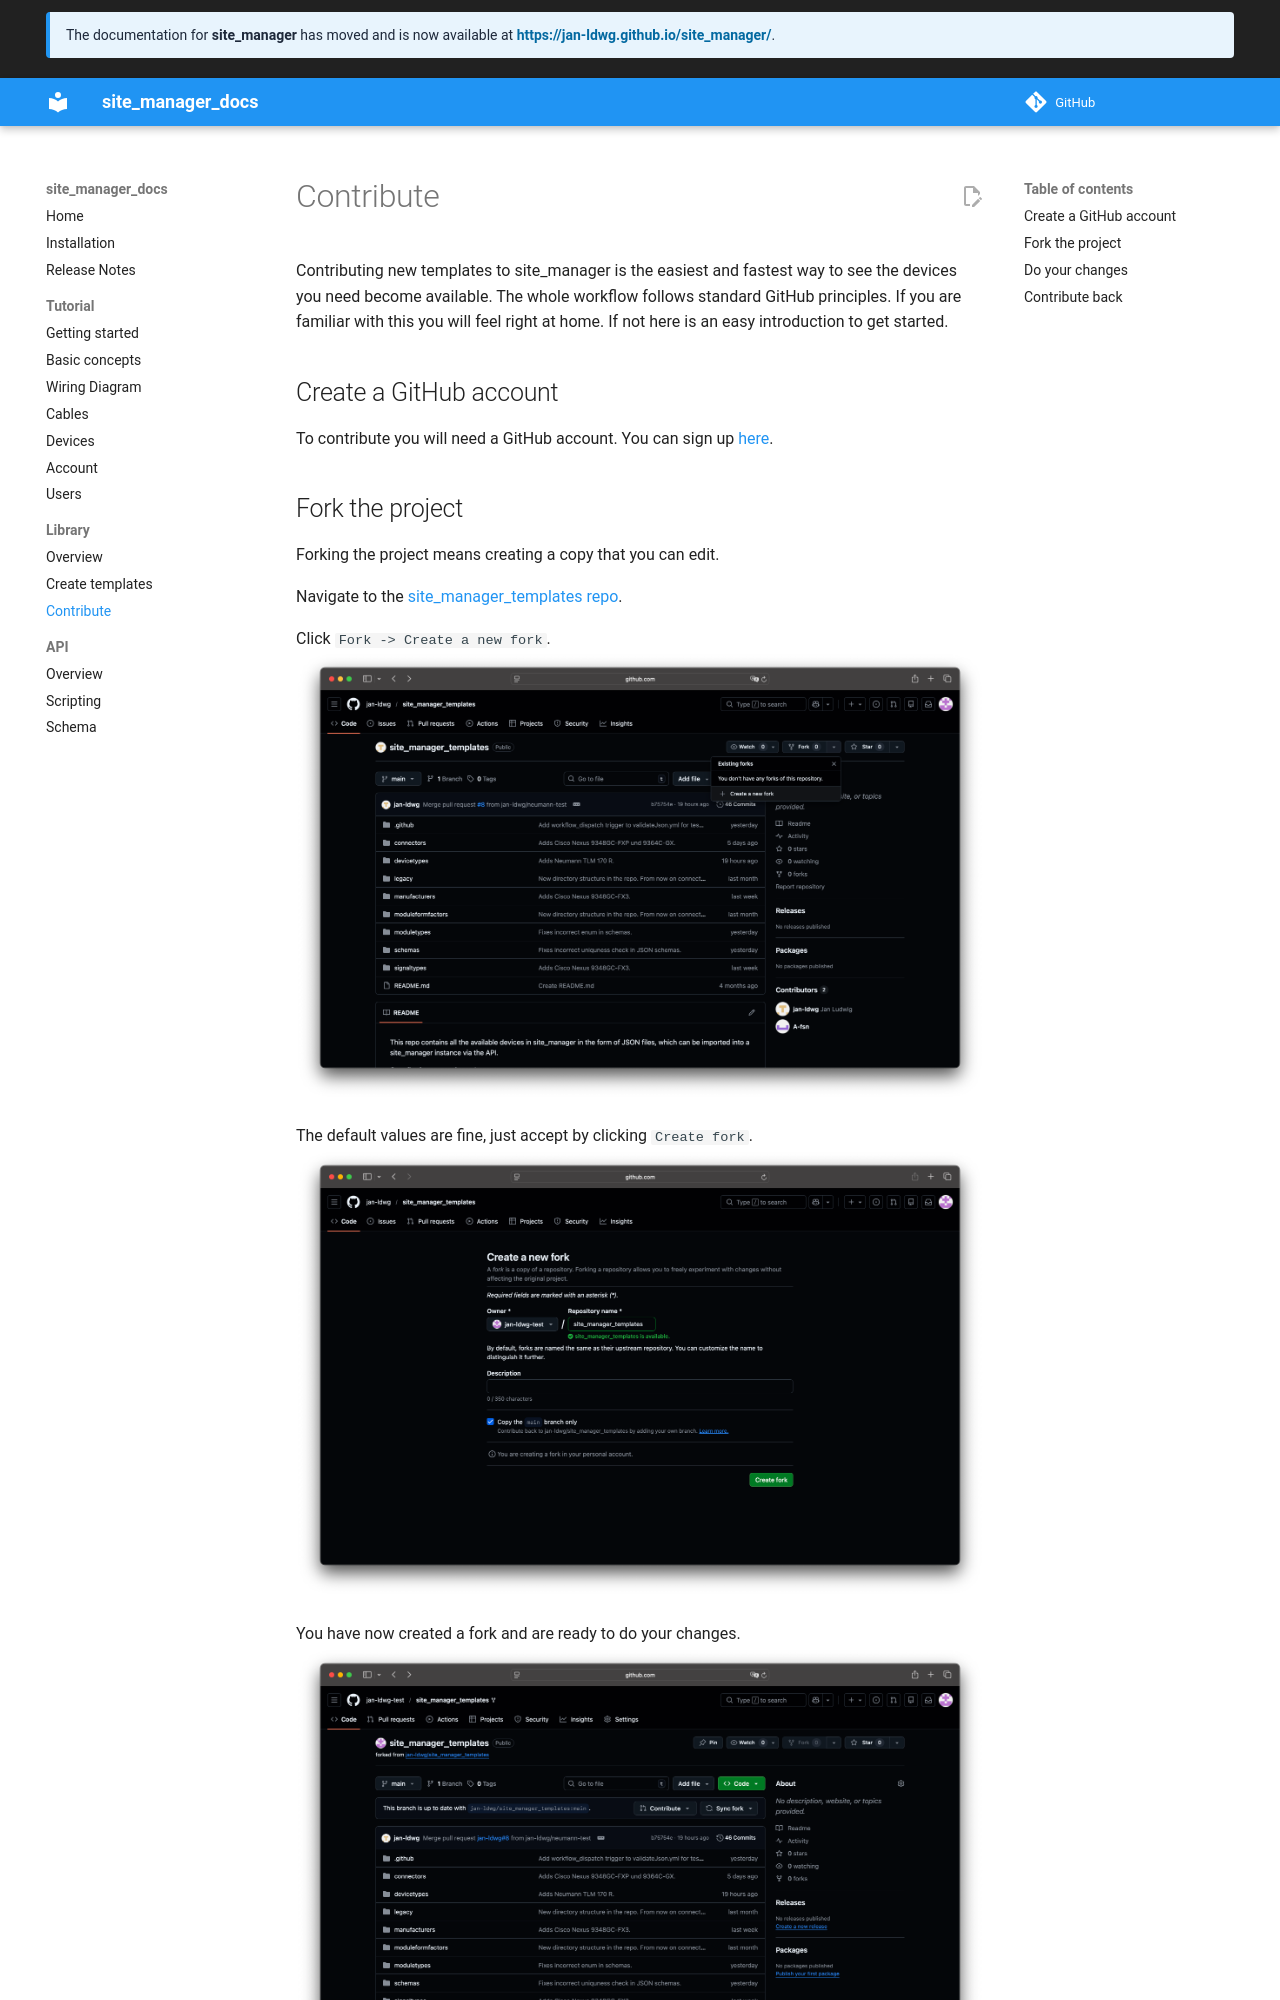

repository: jan-ldwg/site_manager_docs · page: library/contribute/index.html · generator: mkdocs

# Contribute

Contributing new templates to site_manager is the easiest and fastest way to see the devices you need become available. The whole workflow follows standard GitHub principles. If you are familiar with this you will feel right at home. If not here is an easy introduction to get started.

## Create a GitHub account

To contribute you will need a GitHub account. You can sign up [here](https://github.com/signup).

## Fork the project

Forking the project means creating a copy that you can edit.

Navigate to the [site_manager_templates repo](https://github.com/jan-ldwg/site_manager_templates).

Click `Fork -> Create a new fork`.
![](../images/fork-repo.png "Fork repo")

The default values are fine, just accept by clicking `Create fork`.
![](../images/create-fork.png "Create fork")

You have now created a fork and are ready to do your changes.
![](../images/fork-main-page.png "Fork main page")
